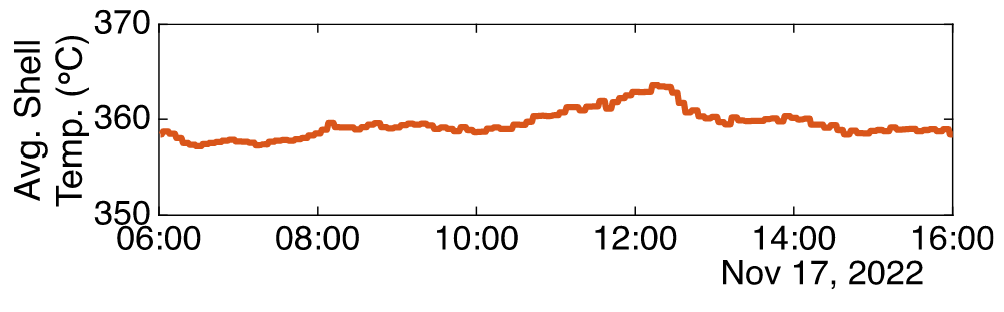

The data file committed next to this chart (first rows):
x, T_shell
0.782, 358.6
16.64, 357.8
34.02, 357.4
52.17, 357.8
70.31, 357.6
88.46, 357.7
106.6, 357.9
124, 358.7
139.1, 359.1
157.3, 359.2
174.7, 359
192.8, 359.4
210.2, 359
227.6, 358.9
245, 358.7
263.1, 359
280.5, 359.8
297.1, 360.3
313, 361.2
330.4, 361.4
345.5, 361.6
361.4, 362.9
377.3, 363.4
391.7, 362.3
403, 360.8
418.8, 360.2
434, 359.9
451.3, 359.8
469.5, 359.8
485.4, 360
501.2, 359.3
517.1, 358.7
533.7, 358.5
551.1, 358.8
568.5, 359
585.9, 358.9
